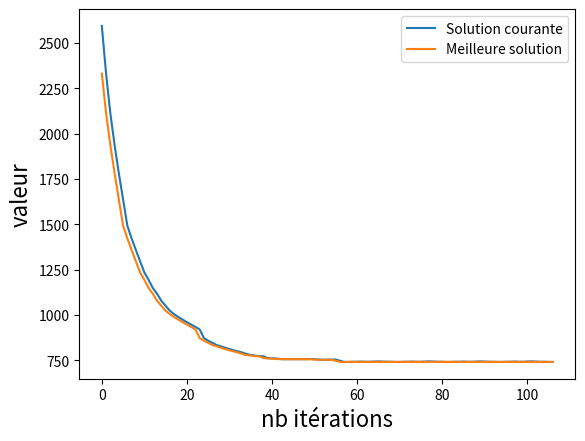

This figure's Python source:
import random
import math
from collections import deque
from functools import lru_cache
import matplotlib.pyplot as plt
import time

random.seed(10)
def generate_coordinates(nb_villes, x_max=100, y_max=100):
    coordinates = {}
    for i in range(nb_villes):
        x = random.randint(1, x_max)
        y = random.randint(1, y_max)
        coordinates[i] = (x, y)
    return coordinates

def calculate_distances(coordinates):
    distances = {}
    for i, (x1, y1) in coordinates.items():
        for j, (x2, y2) in coordinates.items():
            if i != j:
                distance = round(math.sqrt((x2 - x1) ** 2 + (y2 - y1) ** 2))
                distances[(i, j)] = distance
    return distances


def distances_to_matrix(distances, nb_villes):
    matrix = [[0] * nb_villes for _ in range(nb_villes)]
    for (i, j), distance in distances.items():
        matrix[i][j] = distance
    return matrix

@lru_cache(maxsize=None)
def generate_path(nb_villes, start_city):
    path = list(range(nb_villes))
    path.remove(start_city)
    path.insert(0, start_city)
    return path

def calculate_path_distance(path, distance_matrix):
    total_distance = 0
    for i in range(len(path) - 1):
        total_distance += distance_matrix[path[i]][path[i + 1]]
    total_distance += distance_matrix[path[-1]][path[0]]  # Return to start
    return total_distance

def generate_neighbors(path):
    neighbors = []
    for i in range(1, len(path) - 1):
        for j in range(i + 1, len(path)):
            neighbor = path[:]
            neighbor[i], neighbor[j] = neighbor[j], neighbor[i]
            neighbors.append(neighbor)
    return neighbors

def recherche_tabou(solution_initiale, taille_tabou, iter_max, matrix):
    nb_iter = 0                                                                
    liste_tabou = deque((), maxlen = taille_tabou)                             
                                                                               
    # variables solutions pour la recherche du voisin optimal non tabou        
    solution_courante = solution_initiale                                      
    meilleure = solution_initiale                                              
    meilleure_globale = solution_initiale                                       
                                                                               
    # variables valeurs pour la recherche du voisin optimal non tabou          
    valeur_meilleure = calculate_path_distance(solution_initiale, matrix)                       
    valeur_meilleure_globale = valeur_meilleure
    
    # liste des solutions courantes et des meilleures trouvées, pour afficher la trajectoire
    # l'élément à la ième position correspond à l'itération i
    courantes = deque(()) #SOLUTION
    meilleures_courantes = deque(()) #SOLUTION
    


    while (nb_iter < iter_max):                                                
        valeur_meilleure = 9999999                                                  
                                                                               
        # on parcourt tous les voisins de la solution courante                 
        for voisin in generate_neighbors(solution_courante):                            
            valeur_voisin = calculate_path_distance(voisin, matrix)                             
                                                                               
            # MaJ meilleure solution non taboue trouvée                        
            if valeur_voisin < valeur_meilleure and voisin not in liste_tabou: 
                valeur_meilleure = valeur_voisin                               
                meilleure = voisin                                             
                                                                               
        # on met à jour la meilleure solution rencontrée depuis le début       
        if valeur_meilleure < valeur_meilleure_globale:                    
            meilleure_globale = meilleure                                      
            valeur_meilleure_globale = valeur_meilleure                        
            nb_iter = 0     
        else:                                                                  
            nb_iter += 1

        courantes.append(calculate_path_distance(solution_courante, matrix)) 
        meilleures_courantes.append(valeur_meilleure_globale) 

                                                             
                                                                               
        # on passe au meilleur voisin non tabou trouvé                         
        solution_courante = meilleure                                          
                                                                               
        # on met à jour la liste tabou                                         
        liste_tabou.append(solution_courante)                                  
        
        # print(f"Iteration {nb_iter}:")
        # print(f"  Current solution: {solution_courante}")
        # print(f"  Current value: {calculate_path_distance(solution_courante, matrix)}")
        # print(f"  Best global solution: {meilleure_globale}")
        # print(f"  Best global value: {valeur_meilleure_globale}")
                                                                               
    return meilleure_globale, courantes, meilleures_courantes     


start = time.process_time()
# Main -----------------------------------------------------------------------------------
print("Main")
nb_villes = 50

coordinates = generate_coordinates(nb_villes)
# print(f"coordinates : {coordinates}")
distances = calculate_distances(coordinates)
# print(f"distances : {distances}")
distance_matrix = distances_to_matrix(distances, nb_villes)
# for row in distance_matrix:
#     print(" ".join(f"{dist:3}" for dist in row))
path = generate_path(nb_villes, 0)
# print(f"path : {path}")


# Initialisation des paramètres
taille_tabou = 10
iter_max = 50
solution_initiale = path
tabou, courants, meilleurs_courants = recherche_tabou(solution_initiale, taille_tabou, iter_max, distance_matrix)
tabou_distance = calculate_path_distance(tabou, distance_matrix)
stop = time.process_time()
# print(f"tabou : {tabou}")
print(f"tabou_distance : {tabou_distance}")
print("calculé en ", stop-start, 's')

plt.xlabel("nb itérations", fontsize=16)
plt.ylabel("valeur", fontsize=16)
plt.plot(range(len(courants)), courants, label='Solution courante')
plt.plot(range(len(courants)), meilleurs_courants, label='Meilleure solution')
plt.legend()

plt.show()

# 271 for 10
# 1367 for 100
